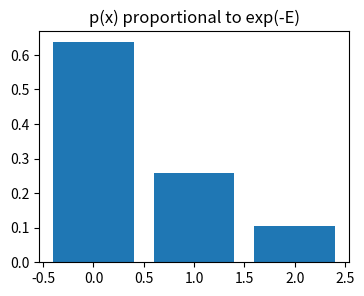
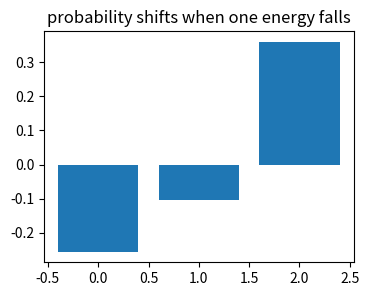
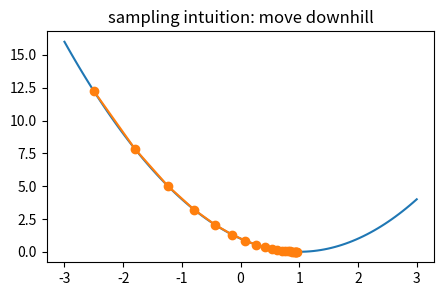
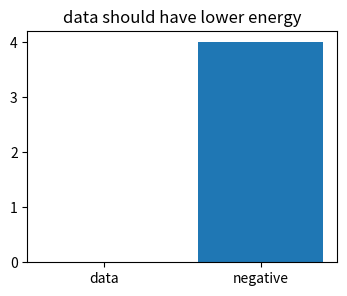
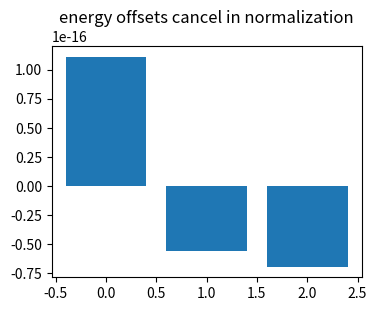

Source code (Python) for these figures, in order:
import numpy as np, matplotlib.pyplot as plt, math, itertools
np.random.seed(0)
def normal_pdf(x,mu,sigma):
    return np.exp(-0.5*((x-mu)/sigma)**2)/(sigma*np.sqrt(2*np.pi))
def softmax(a):
    a=np.asarray(a,dtype=float); e=np.exp(a-a.max()); return e/e.sum()
def mse(a,b): return float(np.mean((np.asarray(a)-np.asarray(b))**2))
print('setup ok')

# 1) energies normalize into probabilities
E=np.array([.2,1.1,2.0]); Z=np.exp(-E).sum(); p=np.exp(-E)/Z
plt.figure(figsize=(4,3)); plt.bar(range(3),p); plt.title('p(x) proportional to exp(-E)')
assert abs(p.sum()-1)<1e-12 and p[0]>p[-1]

# 2) lowering energy raises probability of that state
E2=E.copy(); E2[2]=0.0; p2=np.exp(-E2)/np.exp(-E2).sum()
plt.figure(figsize=(4,3)); plt.bar(range(3),p2-p); plt.title('probability shifts when one energy falls')
assert p2[2]>p[2]

# 3) gradient descent moves down a quadratic energy
x=np.linspace(-3,3,100); energy=(x-1)**2; path=[-2.5]
for _ in range(20): path.append(path[-1]-0.1*2*(path[-1]-1))
plt.figure(figsize=(5,3)); plt.plot(x,energy); plt.plot(path,(np.array(path)-1)**2,'o-'); plt.title('sampling intuition: move downhill')
assert abs(path[-1]-1)<abs(path[0]-1)

# 4) contrastive learning compares data and negative samples
data=np.array([0.]); neg=np.array([2.]); Ed=(data-0)**2; En=(neg-0)**2
plt.figure(figsize=(4,3)); plt.bar(['data','negative'],[Ed[0],En[0]]); plt.title('data should have lower energy')
assert Ed[0]<En[0]

# 5) adding a constant to all energies changes neither probabilities nor samples
E3=E+10; p3=np.exp(-E3)/np.exp(-E3).sum()
plt.figure(figsize=(4,3)); plt.bar(range(3),p3-p); plt.title('energy offsets cancel in normalization')
assert np.allclose(p3,p)
